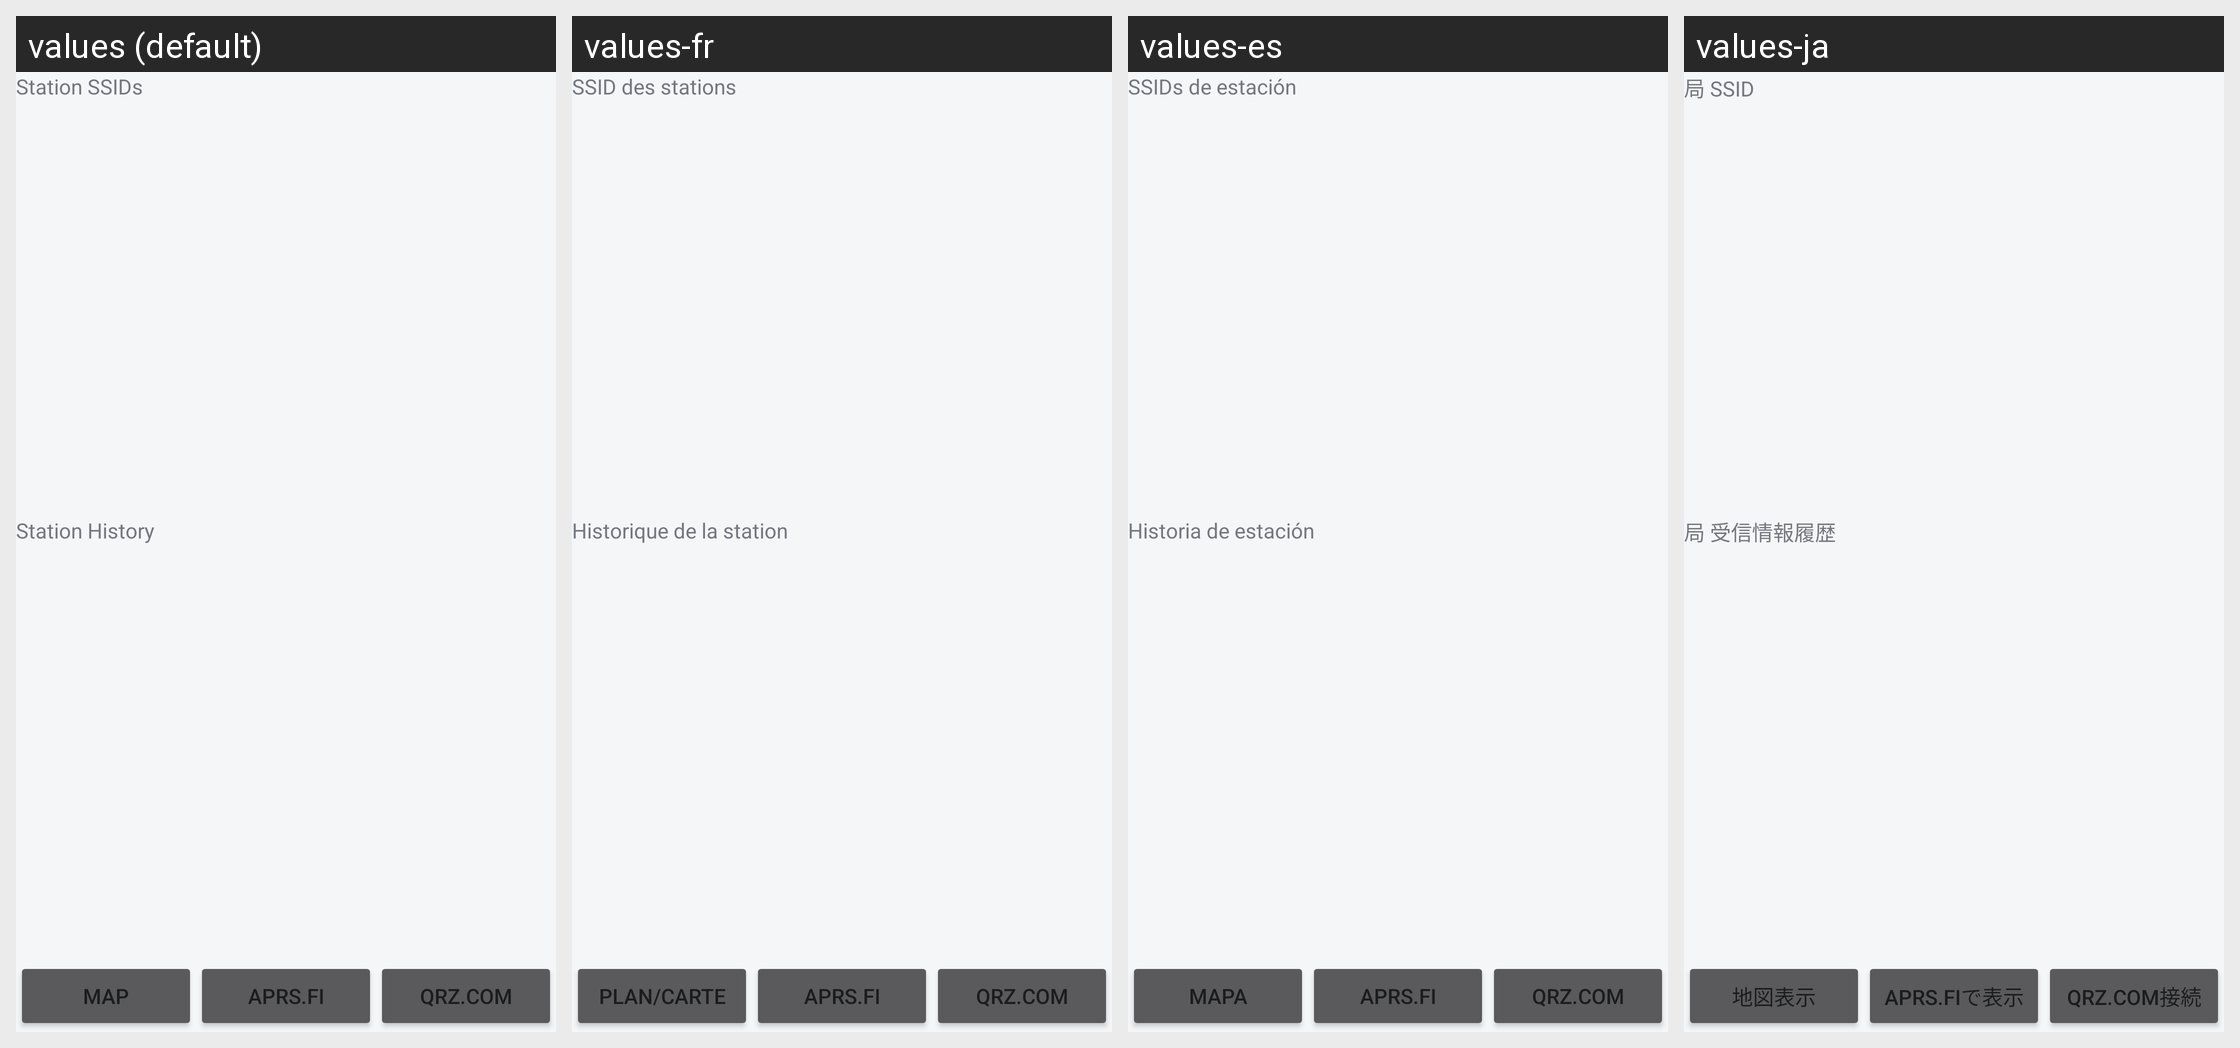

The same Android screen rendered under several of its app's locales, left to right. List the strings drawn on it with the default value and each locale's translation.
Android screen res/layout/stationactivity.xml rendered under 4 locales, left to right: values (default), values-fr, values-es, values-ja. Device: Nexus 5 (rendered at 1080×1920; each locale shown at half size, 540×960, under a caption strip naming it); theme AppTheme.
Other locales in the repository, not shown: values-af, values-ar, values-bg, values-br, values-bs, values-ca, values-ceb, values-cs, values-da, values-de, values-el, values-en-rAU, values-en-rGB, values-et, values-fi, values-fr-rCA, values-gl, values-hi, values-hr, values-hu, values-ia, values-in, values-is, values-it, values-iw, values-kab, values-ko, values-ku, values-lb, values-lij, values-ms, values-nan, values-nb, values-ne, values-nl, values-oc, values-pl, values-pt, values-pt-rBR, values-ro, values-ru, values-sk, values-sl, values-sr, values-sv, values-th, values-tr, values-uk, values-zh-rCN, values-zh-rHK.
Strings drawn on this screen, with the default value and each locale's value (text and hints the layout hard-codes, and strings that could not be matched under every locale, appear in the picture but are not listed):

sta_ssids
  values: Station SSIDs
  values-fr: SSID des stations
  values-es: SSIDs de estación
  values-ja: 局 SSID

sta_history
  values: Station History
  values-fr: Historique de la station
  values-es: Historia de estación
  values-ja: 局 受信情報履歴

sta_map
  values: Map
  values-fr: Plan/Carte
  values-es: Mapa
  values-ja: 地図表示

sta_aprsfi
  values: aprs.fi
  values-fr: aprs.fi
  values-es: aprs.fi
  values-ja: aprs.fiで表示

sta_qrzcom
  values: QRZ.com
  values-fr: QRZ.com
  values-es: QRZ.com
  values-ja: QRZ.com接続
